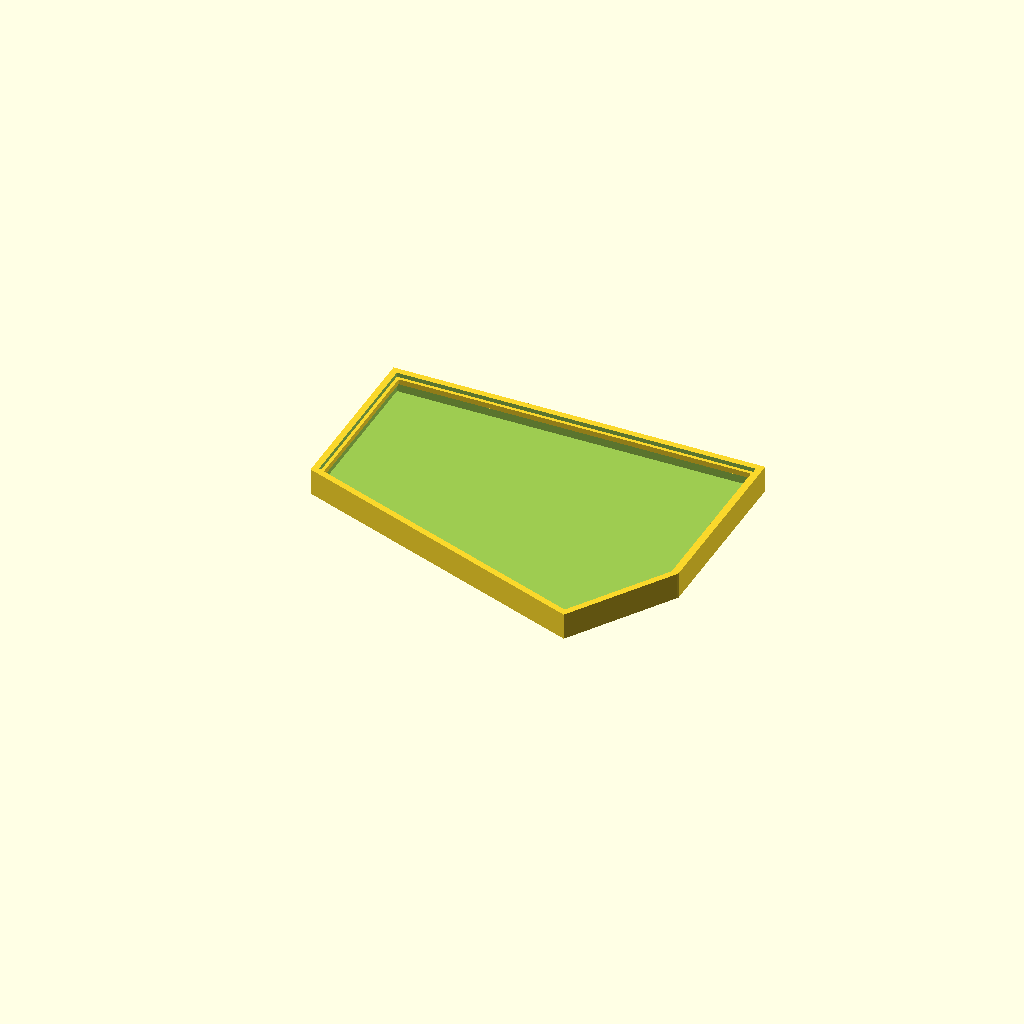
Cell 1: rendered with the file's own defaults.
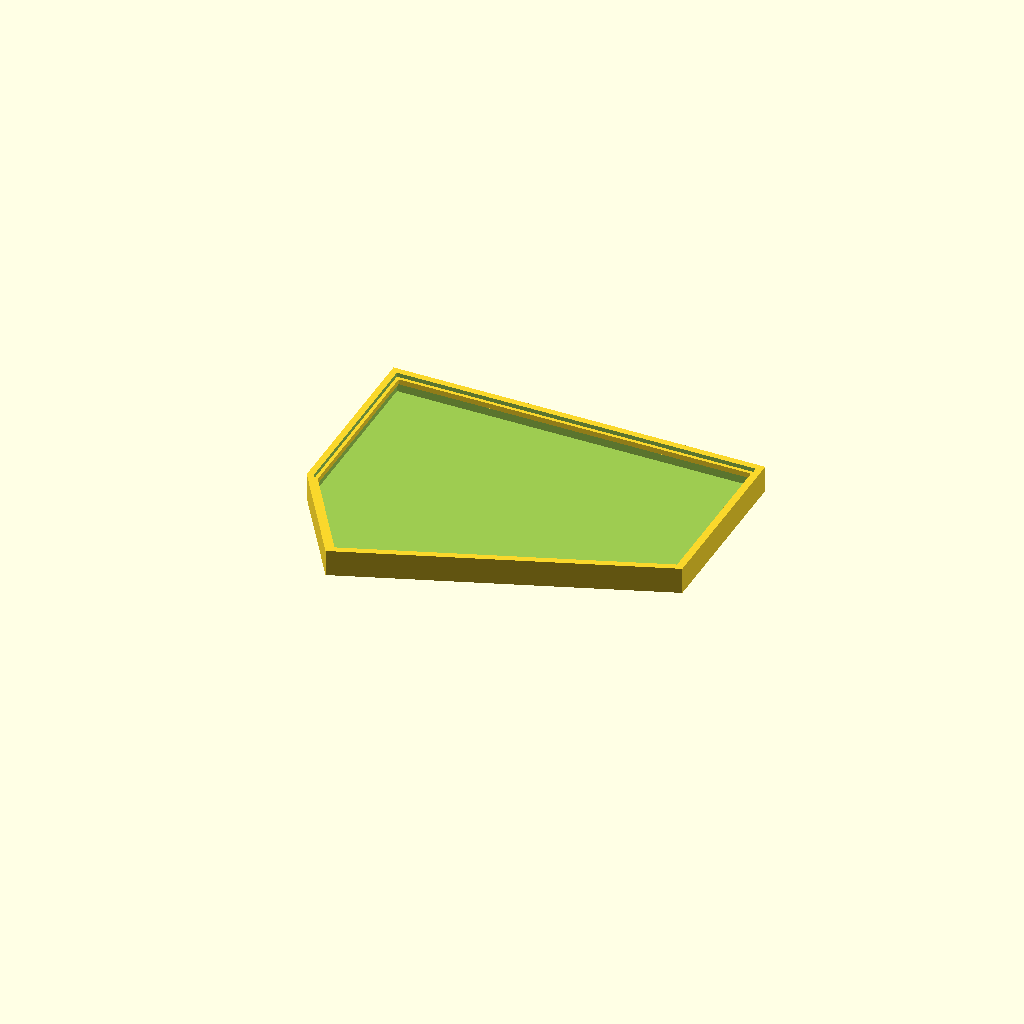
Cell 2: side = "right" (everything else at default).
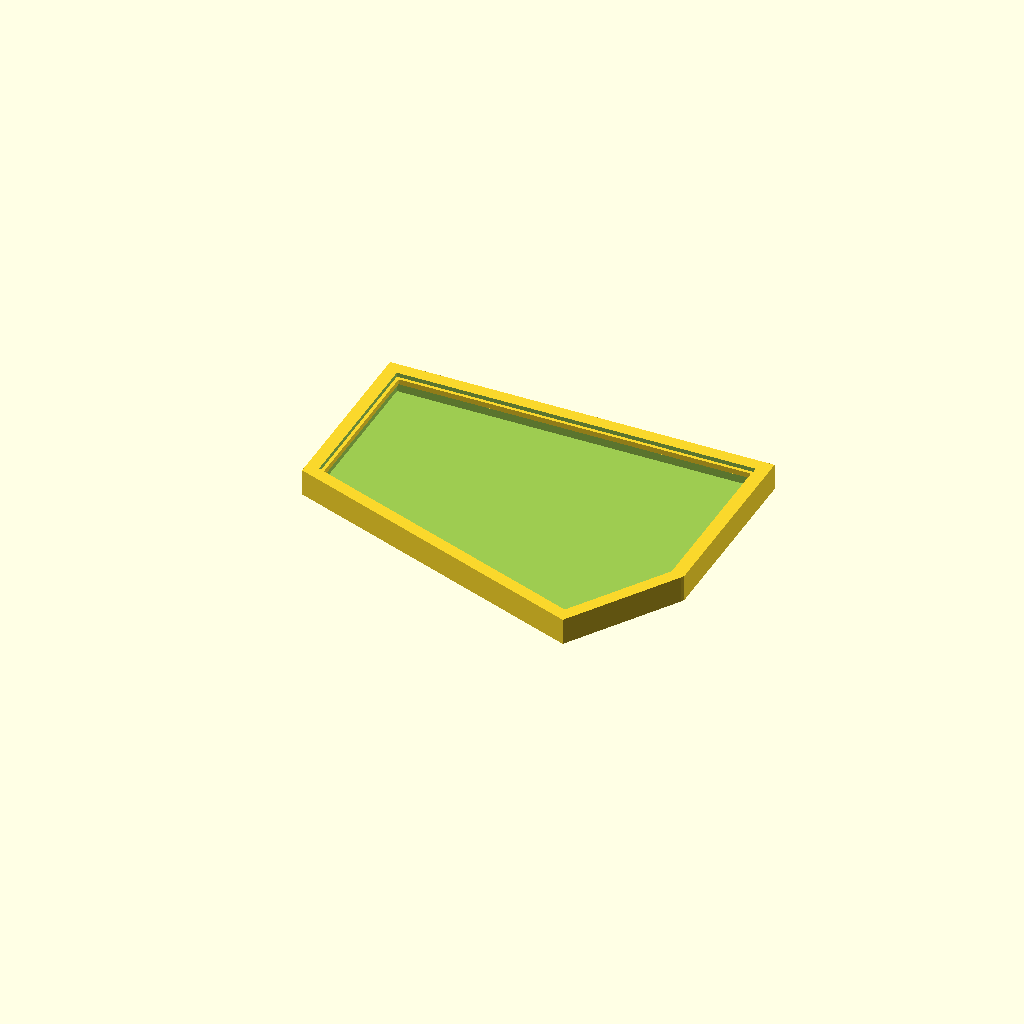
Cell 3: the same model with wall_thickness = 4.8.
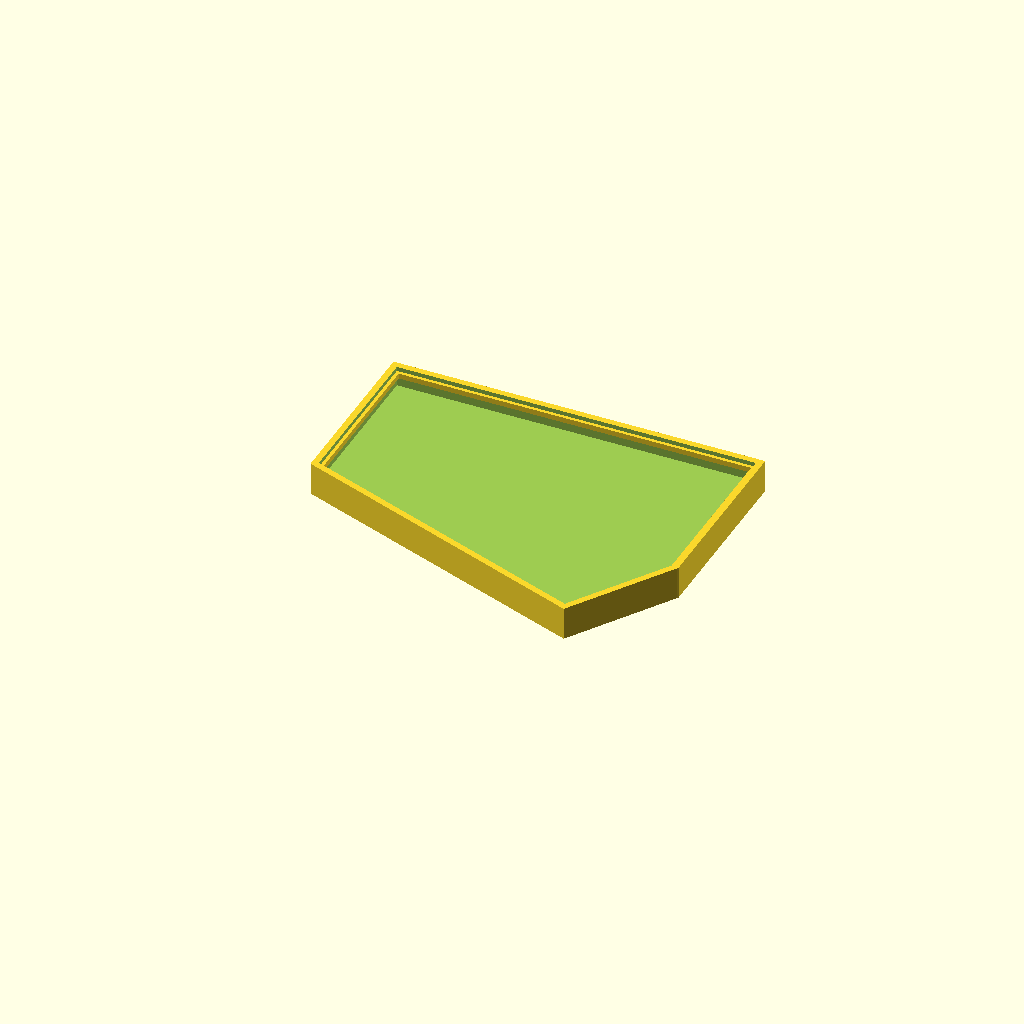
Cell 4: the same model with floor_thickness = 4.8.
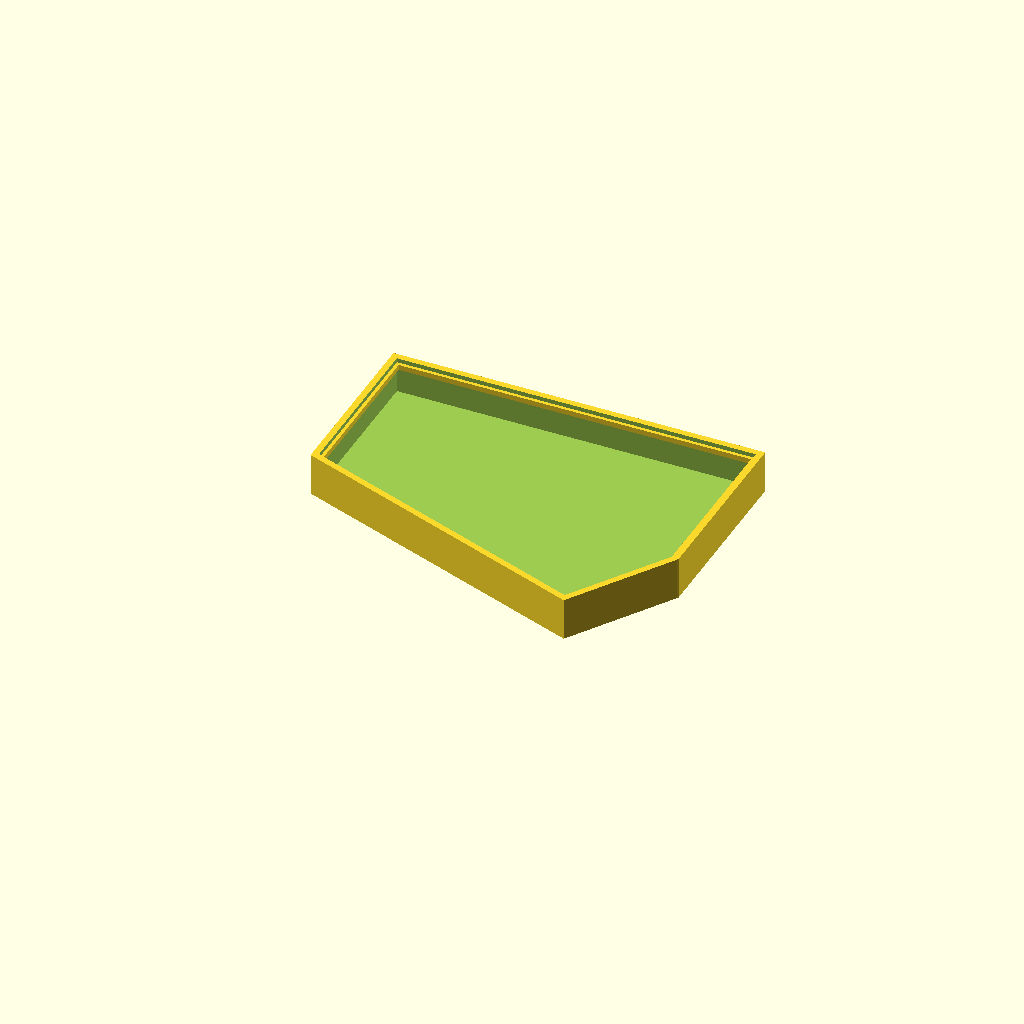
Cell 5: the same model with under_board_height = 12.
One fixed orthographic camera (rotation 55°, 0°, 25°; colour scheme Cornfield) for every cell.
Source of the model, case/pickett46-tray.scad:
// Pickett46 open tray fit prototype, dimensions in millimeters.
// PCB outline from hardware/left.kicad_pcb.
// The right PCB perimeter is its reflection. The outlines share a 134 mm width.
side = "left"; // [left, right]
board_clearance = 0.45;
wall_thickness = 2.4;
floor_thickness = 2.4;
under_board_height = 6;
board_thickness = 1.6;
ledge_overlap = 0.8;
ledge_height = 2;

pcb = [
    [0, 0],
    [134, 0],
    [134, -66.23],
    [133.996771, -66.235768],
    [110.593632, -102.273443],
    [0, -62]
];

module perimeter(distance) {
    offset(delta = distance) polygon(pcb);
}

module tray() {
    seat_z = floor_thickness + under_board_height;

    difference() {
        linear_extrude(height = seat_z + board_thickness)
            perimeter(board_clearance + wall_thickness);

        // Keep the central cavity clear for sockets and solder joints.
        translate([0, 0, floor_thickness])
            linear_extrude(height = seat_z + board_thickness)
                perimeter(board_clearance);
    }

    translate([0, 0, seat_z - ledge_height])
        linear_extrude(height = ledge_height)
            difference() {
                // Overlap the wall to give the ledge a solid connection.
                perimeter(board_clearance + wall_thickness / 2);
                perimeter(-ledge_overlap);
            }
}

if (side == "right")
    translate([134, 0, 0]) mirror([1, 0, 0]) tray();
else
    tray();
Customizer parameters (derived from the source; name, type, default, range or options):
side: string, default "left", options "left", "right"
board_clearance: number, default 0.45
wall_thickness: number, default 2.4
floor_thickness: number, default 2.4
under_board_height: number, default 6
board_thickness: number, default 1.6
ledge_overlap: number, default 0.8
ledge_height: number, default 2
